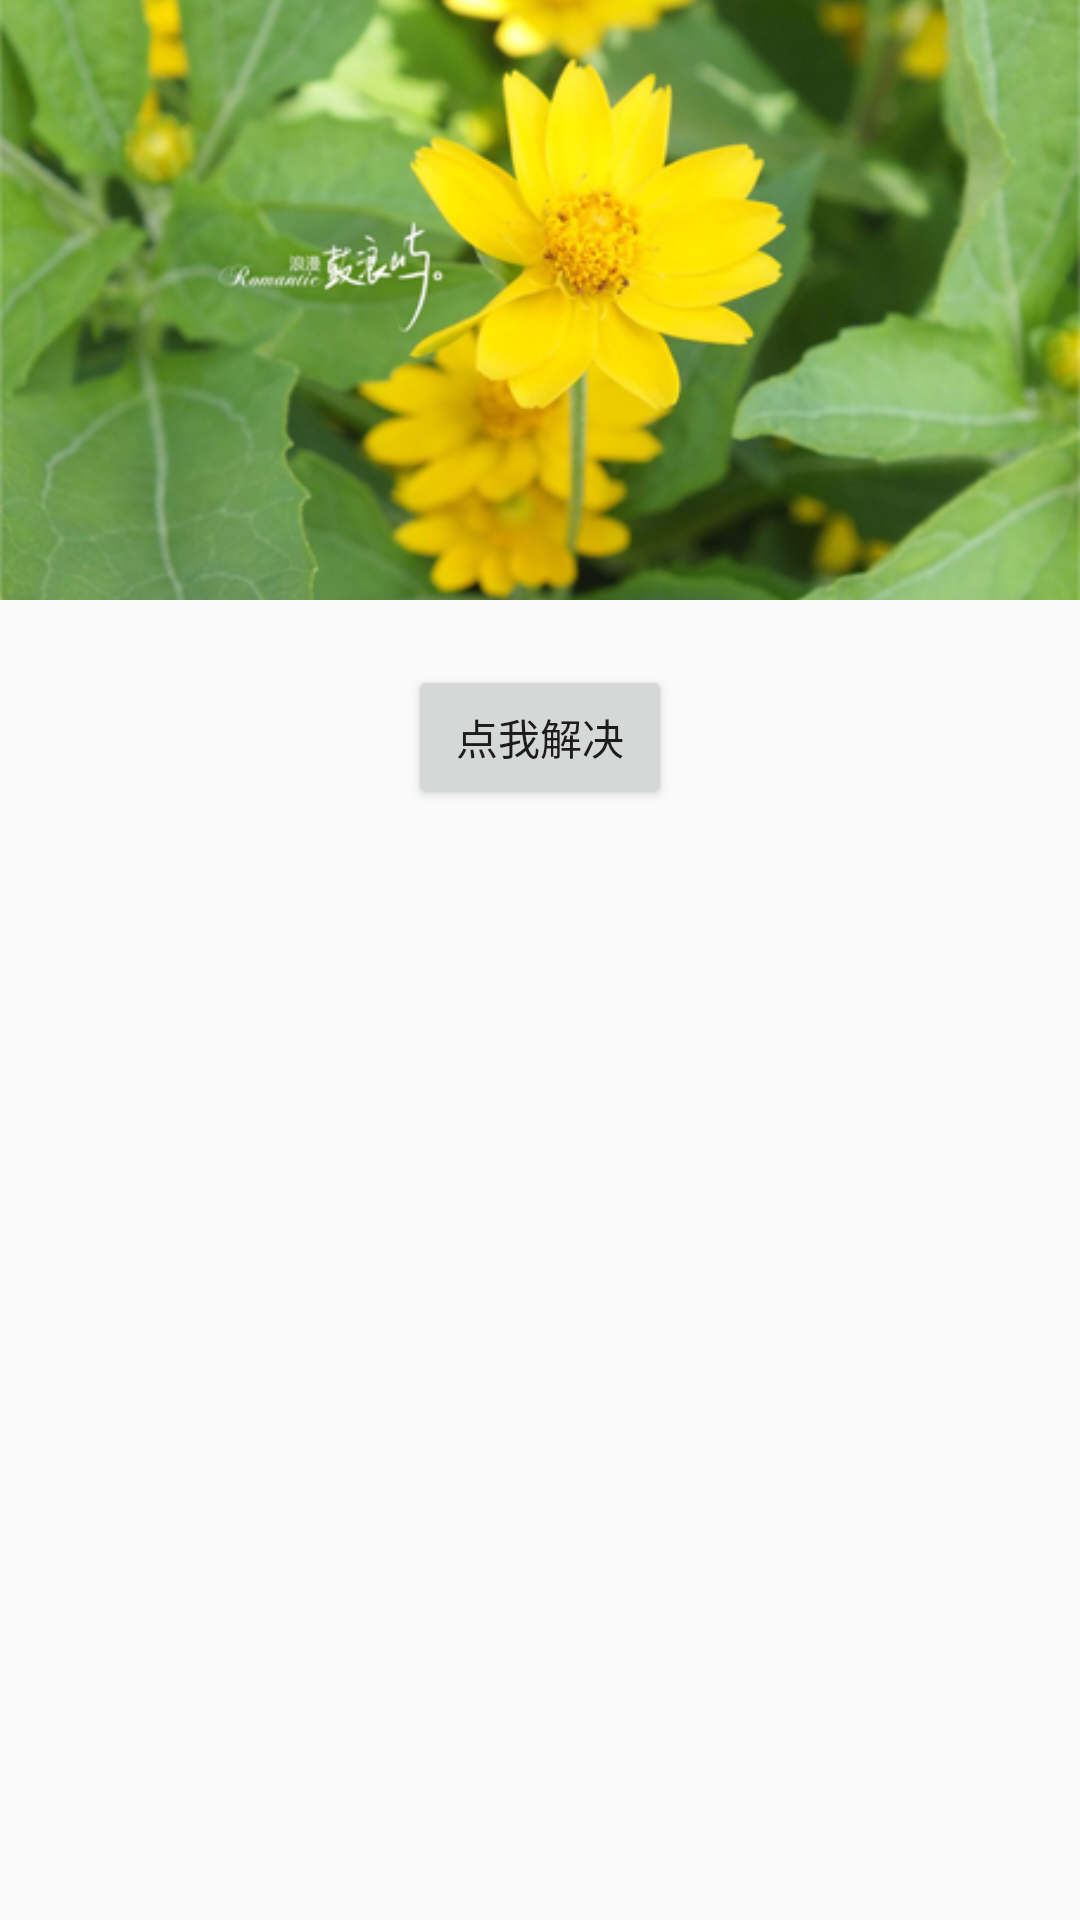

This screen was rendered from an Android layout file. Write that file and the resources it references.
<!-- AndroidManifest.xml: activity theme ActionBar -->
<!-- res/layout/activity_action_bar.xml -->
<?xml version="1.0" encoding="utf-8"?>
<LinearLayout xmlns:android="http://schemas.android.com/apk/res/android"
    android:layout_width="match_parent"
    android:layout_height="match_parent"
    android:orientation="vertical">

    <ImageView
        android:layout_width="match_parent"
        android:layout_height="200dp"
        android:scaleType="centerCrop"
        android:src="@mipmap/img" />

    <TextView
        android:id="@+id/text"
        android:layout_width="wrap_content"
        android:layout_height="wrap_content"
        android:textSize="16sp" />

    <Button
        android:id="@+id/btn"
        android:layout_width="wrap_content"
        android:layout_height="wrap_content"
        android:layout_gravity="center"
        android:text="点我解决" />
</LinearLayout>
<!-- resources referenced by this layout -->
<resources>
  <!-- mipmap img: jpg bitmap (mipmap-mdpi, 125100 bytes) -->
  <style name="ActionBar" parent="Theme.AppCompat.Light.DarkActionBar">
          
          <item name="colorPrimary">@color/colorPrimary</item>
          <item name="colorPrimaryDark">@color/colorPrimaryDark</item>
          <item name="colorAccent">@color/colorAccent</item>
      </style>
  <color name="colorPrimary">#3F51B5</color>
  <color name="colorPrimaryDark">#303F9F</color>
  <color name="colorAccent">#FF4081</color>
</resources>
